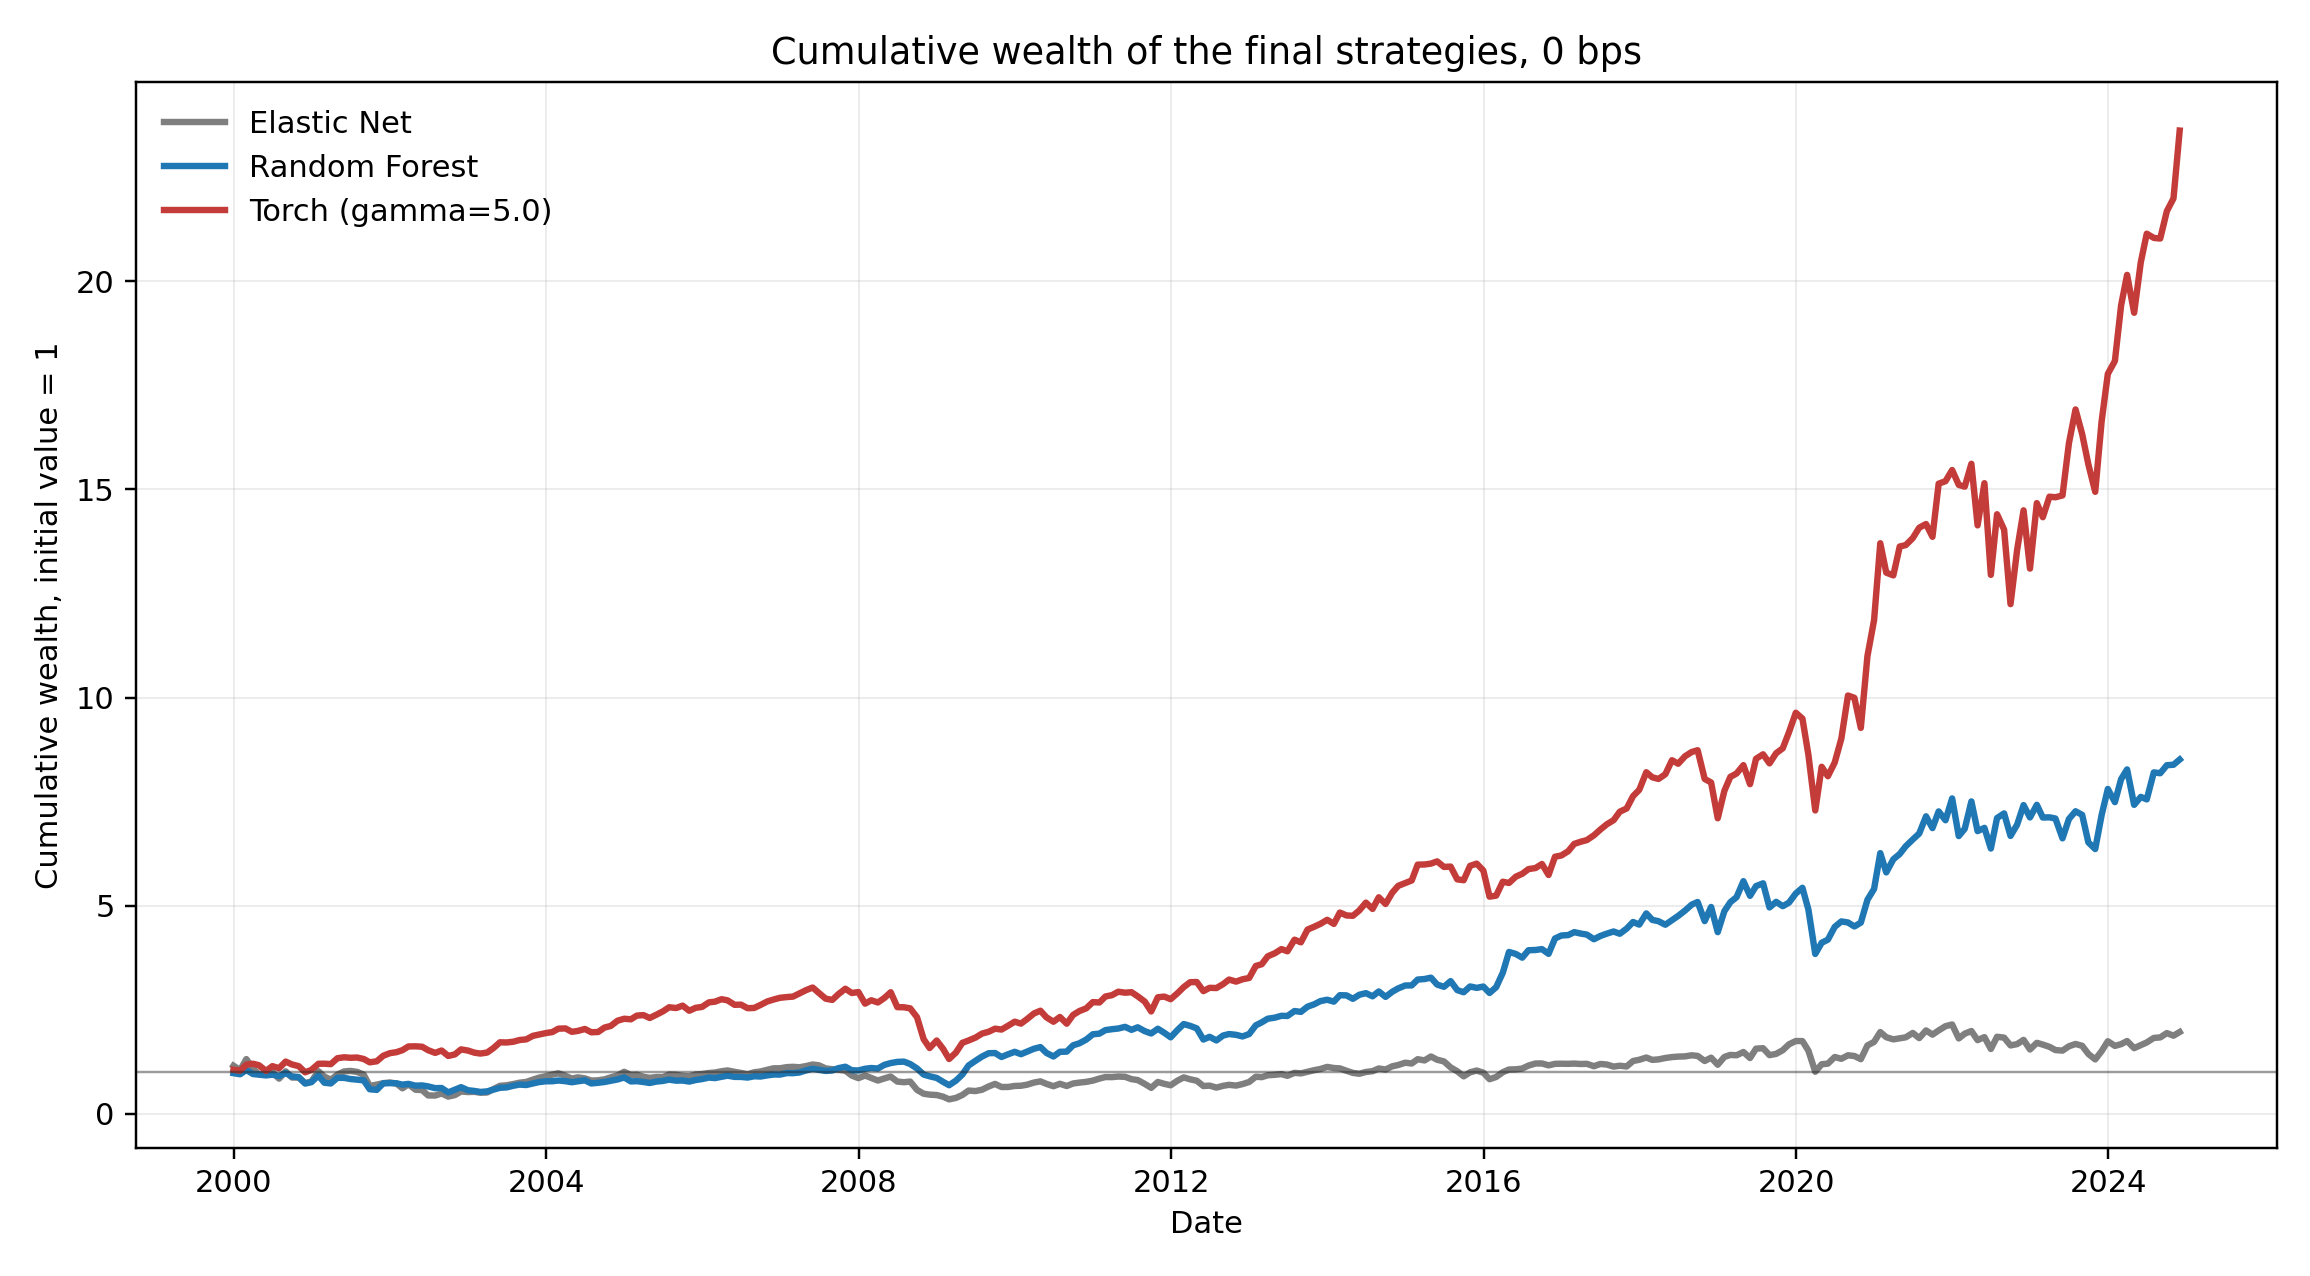

Values plotted in this chart, from the file beside it:
date, strategy, return_for_plot, wealth, cumulative_return
1999-12-31, Elastic Net, 0.1558, 1.156, 0.1558
2000-01-31, Elastic Net, -0.09085, 1.051, 0.05077
2000-02-29, Elastic Net, 0.2513, 1.315, 0.3149
2000-03-31, Elastic Net, -0.1682, 1.094, 0.09369
2000-04-28, Elastic Net, -0.1334, 0.9478, -0.05218
2000-05-31, Elastic Net, 0.01792, 0.9648, -0.0352
2000-06-30, Elastic Net, 0.03829, 1.002, 0.00175
2000-07-31, Elastic Net, -0.1569, 0.8446, -0.1554
2000-08-31, Elastic Net, 0.2079, 1.02, 0.02021
2000-09-29, Elastic Net, -0.1447, 0.8726, -0.1274
2000-10-31, Elastic Net, -0.002439, 0.8704, -0.1296
2000-11-30, Elastic Net, -0.1518, 0.7383, -0.2617
2000-12-29, Elastic Net, 0.05126, 0.7762, -0.2238
2001-01-31, Elastic Net, 0.3182, 1.023, 0.02316
2001-02-28, Elastic Net, -0.1275, 0.8928, -0.1072
2001-03-30, Elastic Net, -0.08091, 0.8205, -0.1795
2001-04-30, Elastic Net, 0.1478, 0.9418, -0.05821
2001-05-31, Elastic Net, 0.08002, 1.017, 0.01715
2001-06-29, Elastic Net, 0.01338, 1.031, 0.03076
2001-07-31, Elastic Net, -0.02242, 1.008, 0.00766
2001-08-31, Elastic Net, -0.06747, 0.9397, -0.06032
2001-09-28, Elastic Net, -0.2869, 0.6701, -0.3299
2001-10-31, Elastic Net, 0.04696, 0.7016, -0.2984
2001-11-30, Elastic Net, 0.04974, 0.7365, -0.2635
2001-12-31, Elastic Net, 0.0226, 0.7531, -0.2469
2002-01-31, Elastic Net, -0.03299, 0.7283, -0.2717
2002-02-28, Elastic Net, -0.1575, 0.6136, -0.3864
2002-03-28, Elastic Net, 0.1584, 0.7108, -0.2892
2002-04-30, Elastic Net, -0.1845, 0.5796, -0.4204
2002-05-31, Elastic Net, -0.01681, 0.5699, -0.4301
2002-06-28, Elastic Net, -0.224, 0.4422, -0.5578
2002-07-31, Elastic Net, -0.007456, 0.4389, -0.5611
2002-08-30, Elastic Net, 0.1154, 0.4896, -0.5104
2002-09-30, Elastic Net, -0.1534, 0.4145, -0.5855
2002-10-31, Elastic Net, 0.08584, 0.45, -0.55
2002-11-29, Elastic Net, 0.1934, 0.5371, -0.4629
2002-12-31, Elastic Net, -0.02562, 0.5233, -0.4767
2003-01-31, Elastic Net, 0.009425, 0.5283, -0.4717
2003-02-28, Elastic Net, -0.04167, 0.5062, -0.4938
2003-03-31, Elastic Net, 0.01265, 0.5127, -0.4873
2003-04-30, Elastic Net, 0.1623, 0.5958, -0.4042
2003-05-30, Elastic Net, 0.1296, 0.6731, -0.3269
2003-06-30, Elastic Net, 0.01951, 0.6862, -0.3138
2003-07-31, Elastic Net, 0.04238, 0.7153, -0.2847
2003-08-29, Elastic Net, 0.0446, 0.7472, -0.2528
2003-09-30, Elastic Net, 0.02504, 0.7659, -0.2341
2003-10-31, Elastic Net, 0.07246, 0.8214, -0.1786
2003-11-28, Elastic Net, 0.05641, 0.8677, -0.1323
2003-12-31, Elastic Net, 0.04128, 0.9035, -0.09647
2004-01-30, Elastic Net, 0.04375, 0.9431, -0.05694
2004-02-27, Elastic Net, 0.03152, 0.9728, -0.02721
2004-03-31, Elastic Net, -0.05948, 0.9149, -0.08508
2004-04-30, Elastic Net, -0.07487, 0.8464, -0.1536
2004-05-28, Elastic Net, 0.03504, 0.8761, -0.1239
2004-06-30, Elastic Net, -0.02797, 0.8516, -0.1484
2004-07-30, Elastic Net, -0.06167, 0.7991, -0.2009
2004-08-31, Elastic Net, 0.008238, 0.8056, -0.1944
2004-09-30, Elastic Net, 0.02785, 0.8281, -0.1719
2004-10-29, Elastic Net, 0.0579, 0.876, -0.124
2004-11-30, Elastic Net, 0.05343, 0.9228, -0.07717
... 840 more rows
